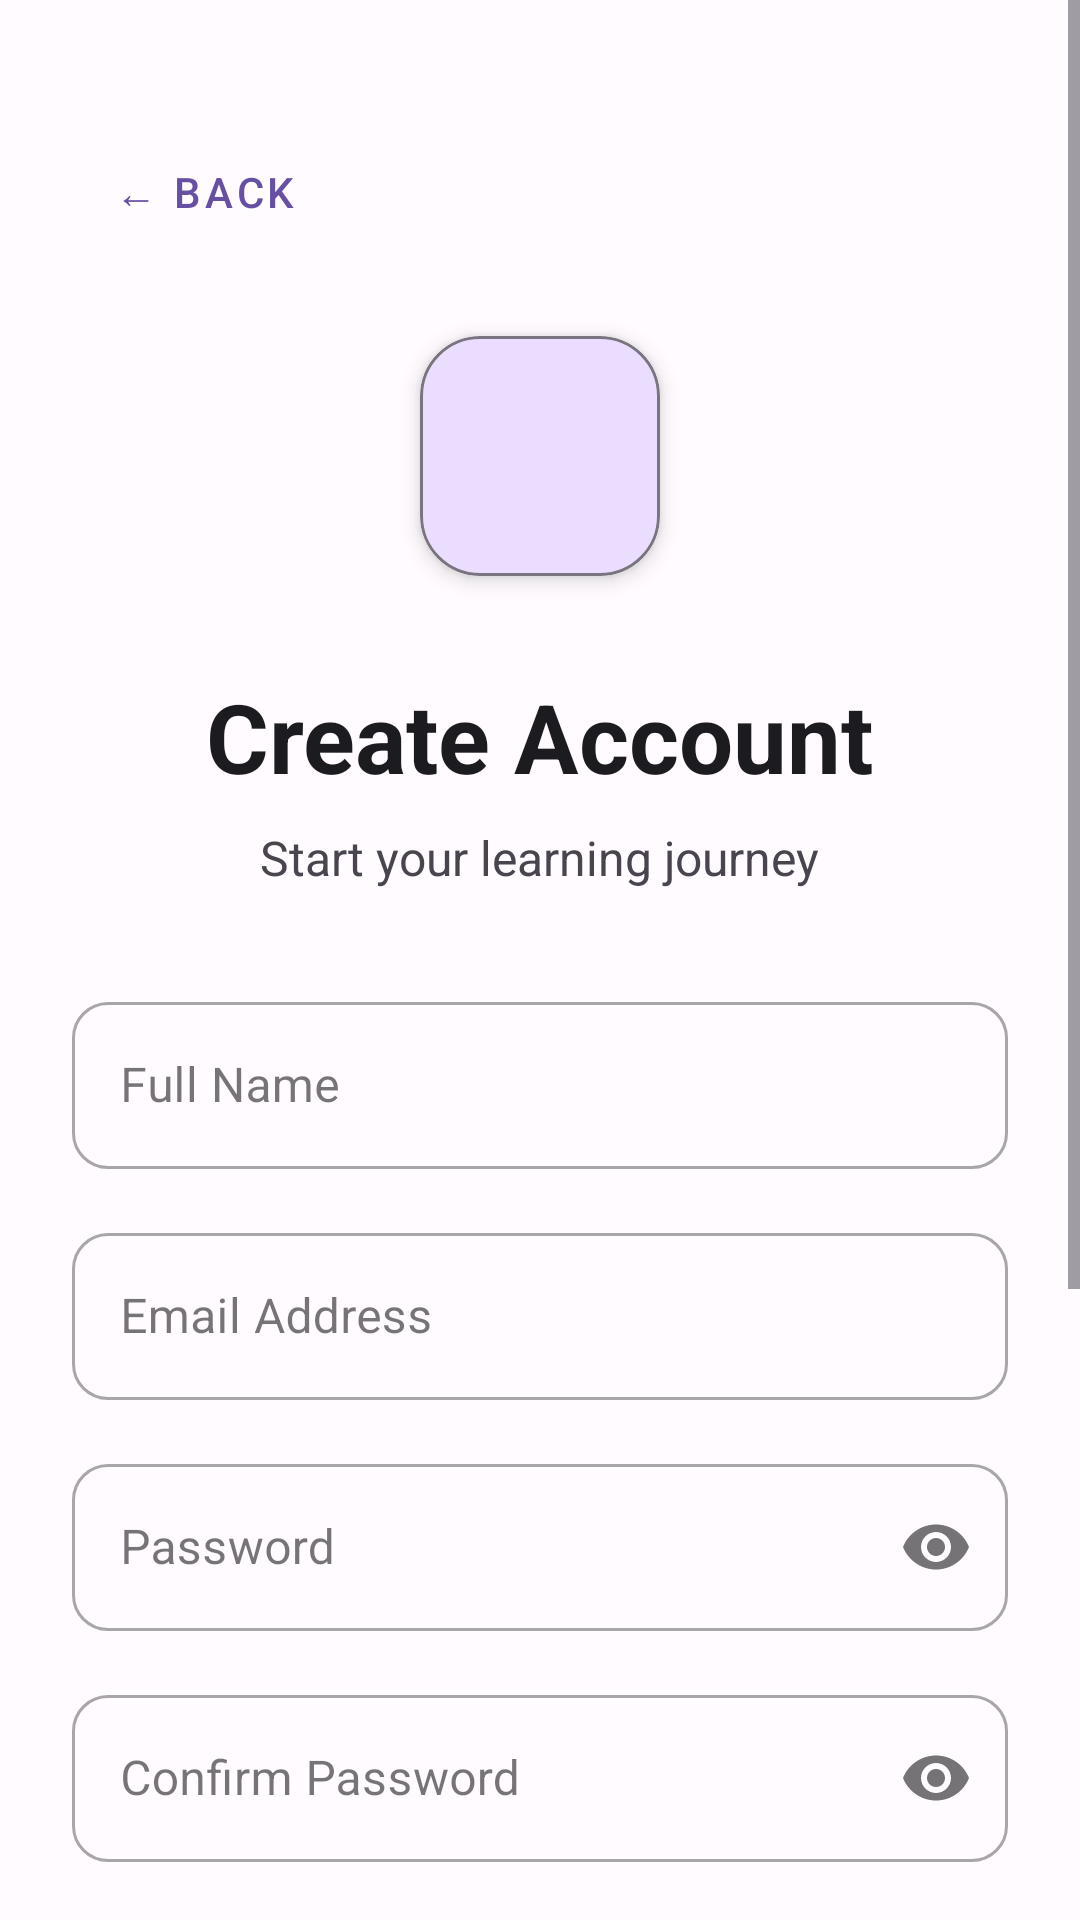

Produce the Android XML layout that renders to this screen, including the resource entries it uses.
<!-- AndroidManifest.xml: application theme Theme.StudySyncproject -->
<!-- res/layout/activity_register.xml -->
<?xml version="1.0" encoding="utf-8"?>
<ScrollView
    xmlns:android="http://schemas.android.com/apk/res/android"
    xmlns:app="http://schemas.android.com/apk/res-auto"
    android:layout_width="match_parent"
    android:layout_height="match_parent"
    android:background="@color/background"
    android:fillViewport="true">

    <LinearLayout
        android:layout_width="match_parent"
        android:layout_height="wrap_content"
        android:orientation="vertical"
        android:gravity="center_horizontal"
        android:paddingHorizontal="@dimen/space_2xl"
        android:paddingTop="40dp"
        android:paddingBottom="40dp">

        
        <LinearLayout
            android:layout_width="match_parent"
            android:layout_height="wrap_content"
            android:orientation="horizontal"
            android:layout_marginBottom="24dp">
            <com.google.android.material.button.MaterialButton
                android:id="@+id/btn_back"
                android:layout_width="wrap_content"
                android:layout_height="wrap_content"
                android:text="← Back"
                style="@style/Widget.MaterialComponents.Button.TextButton"
                android:textColor="@color/primary" />
        </LinearLayout>

        
        <com.google.android.material.card.MaterialCardView
            android:layout_width="80dp"
            android:layout_height="80dp"
            android:layout_marginBottom="32dp"
            app:cardCornerRadius="20dp"
            app:cardElevation="4dp"
            app:cardBackgroundColor="@color/primary_container"
            app:strokeColor="@color/outline"
            app:strokeWidth="1dp">
            <LinearLayout
                android:layout_width="match_parent"
                android:layout_height="match_parent"
                android:gravity="center">
                <ImageView
                    android:layout_width="48dp"
                    android:layout_height="48dp"
                    android:src="@drawable/ic_person_add"
                    android:contentDescription="Create Account Icon"
                    app:tint="@color/primary" /> 
            </LinearLayout>
        </com.google.android.material.card.MaterialCardView>

        
        <TextView
            android:layout_width="wrap_content"
            android:layout_height="wrap_content"
            style="@style/TextAppearance.StudySync.Title"
            android:text="Create Account"
            android:textSize="32sp"
            android:textStyle="bold"
            android:textColor="@color/text_primary"
            android:layout_marginBottom="8dp" />

        
        <TextView
            android:layout_width="wrap_content"
            android:layout_height="wrap_content"
            android:text="Start your learning journey"
            android:textSize="16sp"
            android:textColor="@color/text_secondary"
            android:layout_marginBottom="32dp" />

        
        <com.google.android.material.textfield.TextInputLayout
            android:layout_width="match_parent"
            android:layout_height="wrap_content"
            android:hint="Full Name"
            style="@style/Widget.StudySync.TextInputLayout"
            app:boxCornerRadiusBottomEnd="12dp"
            app:boxCornerRadiusBottomStart="12dp"
            app:boxCornerRadiusTopEnd="12dp"
            app:boxCornerRadiusTopStart="12dp"
            android:layout_marginBottom="16dp">
            <com.google.android.material.textfield.TextInputEditText
                android:id="@+id/et_name"
                android:layout_width="match_parent"
                android:layout_height="wrap_content"
                android:inputType="textPersonName"
                android:textSize="16sp" />
        </com.google.android.material.textfield.TextInputLayout>

        
        <com.google.android.material.textfield.TextInputLayout
            android:layout_width="match_parent"
            android:layout_height="wrap_content"
            android:hint="Email Address"
            style="@style/Widget.StudySync.TextInputLayout"
            app:boxCornerRadiusBottomEnd="12dp"
            app:boxCornerRadiusBottomStart="12dp"
            app:boxCornerRadiusTopEnd="12dp"
            app:boxCornerRadiusTopStart="12dp"
            android:layout_marginBottom="16dp">
            <com.google.android.material.textfield.TextInputEditText
                android:id="@+id/et_email"
                android:layout_width="match_parent"
                android:layout_height="wrap_content"
                android:inputType="textEmailAddress"
                android:textSize="16sp" />
        </com.google.android.material.textfield.TextInputLayout>

        
        <com.google.android.material.textfield.TextInputLayout
            android:layout_width="match_parent"
            android:layout_height="wrap_content"
            android:hint="Password"
            style="@style/Widget.StudySync.TextInputLayout"
            app:boxCornerRadiusBottomEnd="12dp"
            app:boxCornerRadiusBottomStart="12dp"
            app:boxCornerRadiusTopEnd="12dp"
            app:boxCornerRadiusTopStart="12dp"
            app:passwordToggleEnabled="true"
            android:layout_marginBottom="16dp">
            <com.google.android.material.textfield.TextInputEditText
                android:id="@+id/et_password"
                android:layout_width="match_parent"
                android:layout_height="wrap_content"
                android:inputType="textPassword"
                android:textSize="16sp" />
        </com.google.android.material.textfield.TextInputLayout>

        
        <com.google.android.material.textfield.TextInputLayout
            android:layout_width="match_parent"
            android:layout_height="wrap_content"
            android:hint="Confirm Password"
            style="@style/Widget.StudySync.TextInputLayout"
            app:boxCornerRadiusBottomEnd="12dp"
            app:boxCornerRadiusBottomStart="12dp"
            app:boxCornerRadiusTopEnd="12dp"
            app:boxCornerRadiusTopStart="12dp"
            app:passwordToggleEnabled="true"
            android:layout_marginBottom="24dp">
            <com.google.android.material.textfield.TextInputEditText
                android:id="@+id/et_confirm_password"
                android:layout_width="match_parent"
                android:layout_height="wrap_content"
                android:inputType="textPassword"
                android:textSize="16sp" />
        </com.google.android.material.textfield.TextInputLayout>

        
        <com.google.android.material.checkbox.MaterialCheckBox
            android:id="@+id/cb_terms"
            android:layout_width="match_parent"
            android:layout_height="wrap_content"
            android:text="I agree to the Terms &amp; Conditions"
            android:textSize="13sp"
            android:textColor="@color/secondary"
            android:layout_marginBottom="28dp" />

        
        <com.google.android.material.button.MaterialButton
            android:id="@+id/btn_register"
            style="@style/Widget.StudySync.Button.Primary"
            android:layout_width="match_parent"
            android:layout_height="@dimen/button_height"
            android:text="Create Account"
            android:textColor="@color/on_primary"
            android:textSize="16sp"
            android:textStyle="bold"
            app:backgroundTint="@color/primary"
            app:cornerRadius="12dp"
            android:layout_marginBottom="16dp" />

        
        <LinearLayout
            android:layout_width="match_parent"
            android:layout_height="wrap_content"
            android:orientation="horizontal"
            android:gravity="center"
            android:layout_marginBottom="16dp">
            <View
                android:layout_width="0dp"
                android:layout_height="1dp"
                android:layout_weight="1"
                android:background="@color/outline" />
            <TextView
                android:layout_width="wrap_content"
                android:layout_height="wrap_content"
                android:text="OR"
                android:textColor="@color/text_secondary"
                android:textSize="13sp"
                android:paddingHorizontal="12dp" />
            <View
                android:layout_width="0dp"
                android:layout_height="1dp"
                android:layout_weight="1"
                android:background="@color/outline" />
        </LinearLayout>

        
        <com.google.android.material.button.MaterialButton
            android:id="@+id/btn_google_sign_in"
            style="@style/Widget.MaterialComponents.Button.OutlinedButton"
            android:layout_width="match_parent"
            android:layout_height="@dimen/button_height"
            android:text="Continue with Google"
            android:textSize="15sp"
            android:textColor="@color/text_primary"
            app:icon="@drawable/ic_google"
            app:iconGravity="textStart"
            app:iconTint="@null"
            app:cornerRadius="12dp"
            app:strokeColor="@color/outline"
            android:layout_marginBottom="20dp" />

        
        <LinearLayout
            android:layout_width="match_parent"
            android:layout_height="wrap_content"
            android:orientation="horizontal"
            android:gravity="center">
            <TextView
                android:layout_width="wrap_content"
                android:layout_height="wrap_content"
                android:text="Already have an account? "
                android:textColor="@color/secondary"
                android:textSize="14sp" />
            <TextView
                android:id="@+id/tv_login"
                android:layout_width="wrap_content"
                android:layout_height="wrap_content"
                android:text="Sign In"
                android:textColor="@color/primary"
                android:textSize="14sp"
                android:textStyle="bold"
                android:clickable="true"
                android:focusable="true" />
        </LinearLayout>

    </LinearLayout>

</ScrollView>
<!-- resources referenced by this layout -->
<resources>
  <color name="background">#FFFBFE</color>
  <color name="on_primary">#FFFFFF</color>
  <color name="outline">#79747E</color>
  <color name="primary">#6750A4</color>
  <color name="primary_container">#EADDFF</color>
  <color name="secondary">#625B71</color>
  <color name="text_primary">#1C1B1F</color>
  <color name="text_secondary">#49454F</color>
  <dimen name="button_height">52dp</dimen>
  <dimen name="space_2xl">24dp</dimen>
  <style name="TextAppearance.StudySync.Title" parent="TextAppearance.Material3.HeadlineSmall">
          <item name="android:textColor">@color/text_primary</item>
          <item name="android:textStyle">bold</item>
      </style>
  <style name="Widget.StudySync.Button.Primary" parent="Widget.Material3.Button">
          <item name="android:layout_height">@dimen/button_height</item>
          <item name="cornerRadius">@dimen/radius_md</item>
          <item name="backgroundTint">@color/primary</item>
          <item name="android:textColor">@color/on_primary</item>
      </style>
  <style name="Widget.StudySync.TextInputLayout" parent="Widget.MaterialComponents.TextInputLayout.OutlinedBox">
          <item name="boxCornerRadiusTopStart">@dimen/radius_md</item>
          <item name="boxCornerRadiusTopEnd">@dimen/radius_md</item>
          <item name="boxCornerRadiusBottomStart">@dimen/radius_md</item>
          <item name="boxCornerRadiusBottomEnd">@dimen/radius_md</item>
          <item name="hintTextColor">@color/text_secondary</item>
      </style>
  <style name="Theme.StudySyncproject" parent="Base.Theme.StudySyncproject" />
  <dimen name="radius_md">12dp</dimen>
  <style name="Base.Theme.StudySyncproject" parent="Theme.Material3.DayNight.NoActionBar">
          <item name="colorPrimary">@color/primary</item>
          <item name="colorOnPrimary">@color/on_primary</item>
          <item name="colorSecondary">@color/secondary</item>
          <item name="colorOnSecondary">@color/on_secondary</item>
          <item name="colorSurface">@color/surface</item>
          <item name="android:colorBackground">@color/background</item>
          <item name="colorError">@color/error</item>
          <item name="colorPrimaryDark">@color/primary_dark</item>
      </style>
  <color name="on_secondary">#FFFFFF</color>
  <color name="surface">#FFFBFE</color>
  <color name="error">#B3261E</color>
  <color name="primary_dark">#4F378B</color>
</resources>
